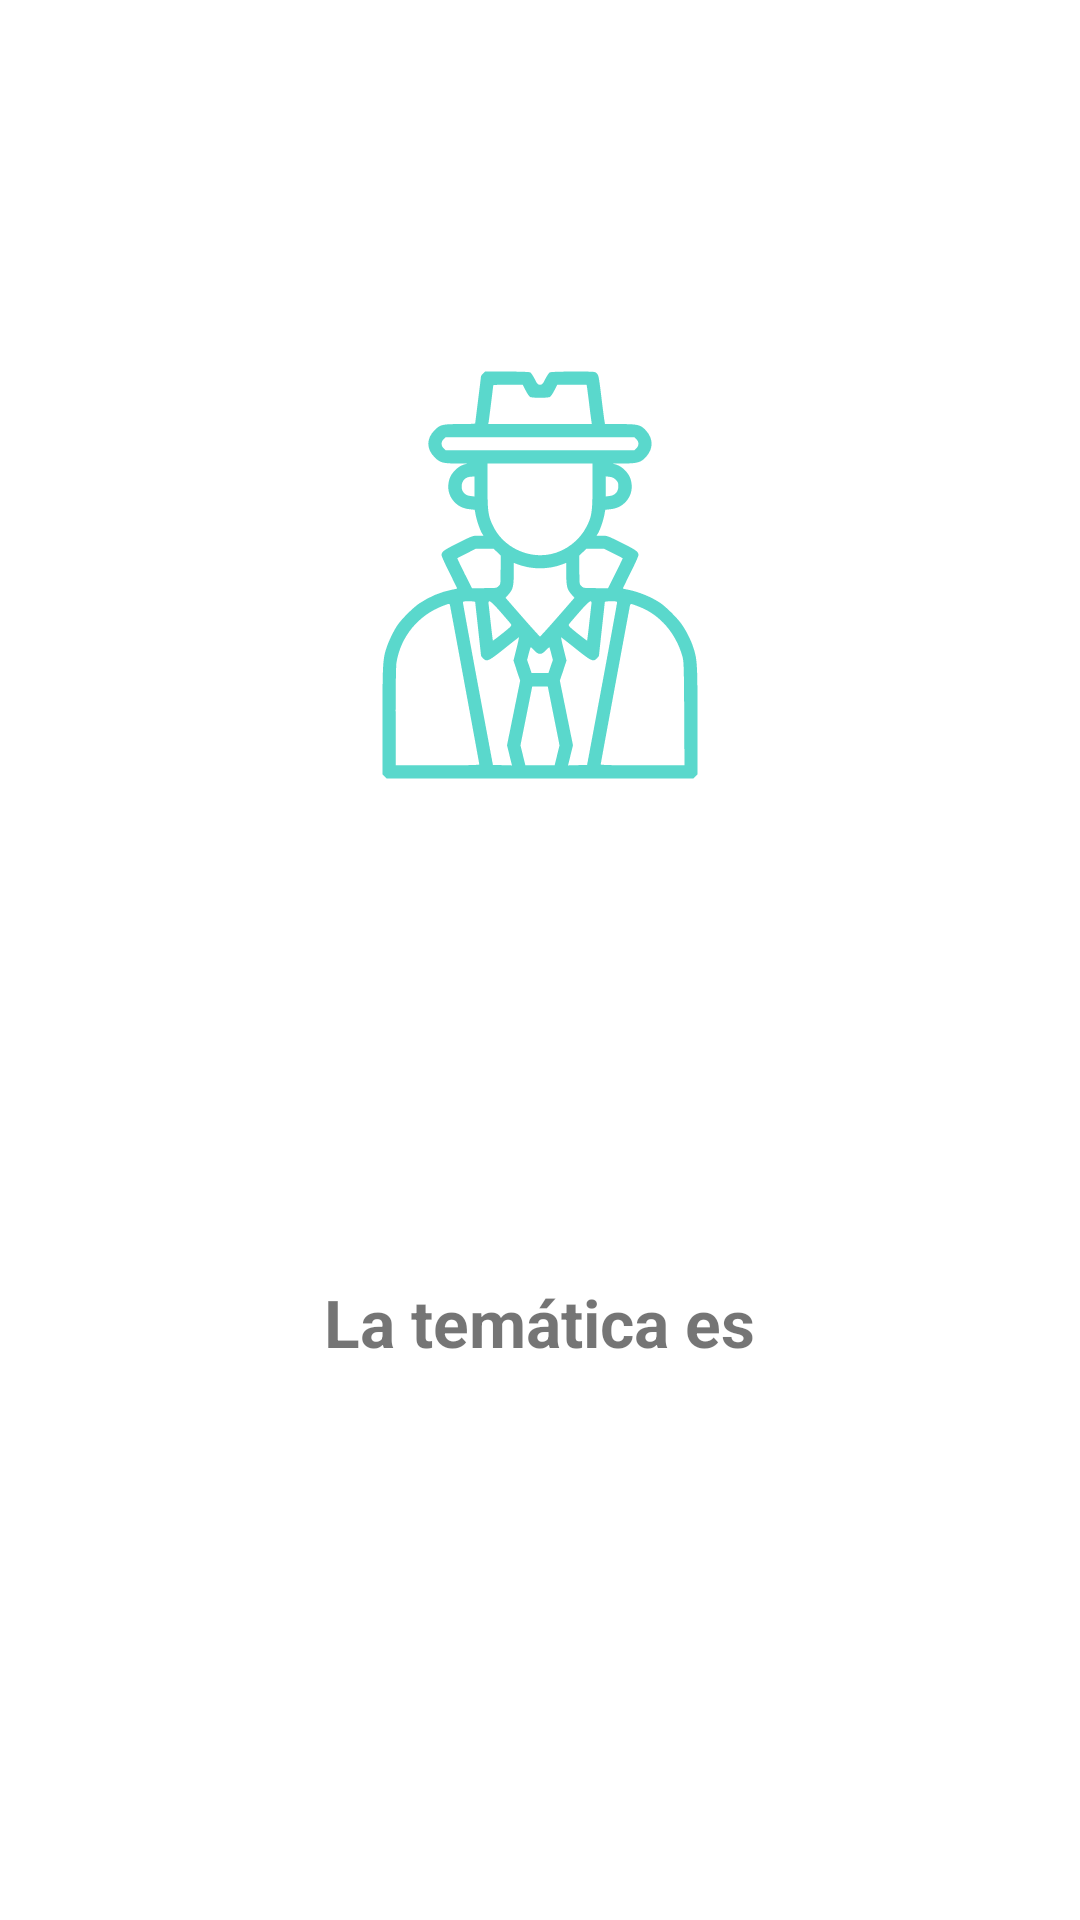

Layout XML and referenced resources for this Android screen:
<!-- AndroidManifest.xml: application theme Theme.P2P -->
<!-- res/layout/fragment_play_impostor.xml -->
<?xml version="1.0" encoding="utf-8"?>
<LinearLayout xmlns:android="http://schemas.android.com/apk/res/android"
    xmlns:app="http://schemas.android.com/apk/res-auto"
    xmlns:tools="http://schemas.android.com/tools"
    android:layout_width="match_parent"
    android:layout_height="match_parent"
    android:background="@color/colorBackground"
    android:gravity="center"
    android:orientation="vertical"
    android:paddingHorizontal="@dimen/screen_padding">

    <include layout="@layout/view_guidelines" />

    <ImageView
        android:id="@+id/task_image"
        android:layout_width="@dimen/game_task_image_size"
        android:layout_height="@dimen/game_task_image_size"
        android:layout_marginBottom="@dimen/large_extra"
        android:gravity="center"
        android:src="@drawable/ic_emulate_impostor"
        app:tint="@color/colorPrimary"
        tools:ignore="ContentDescription" />

    <TextView
        android:id="@+id/screen_description"
        style="@style/P2P_Title"
        android:layout_width="wrap_content"
        android:layout_height="wrap_content"
        android:layout_marginTop="@dimen/large_extra"
        android:textAlignment="center"
        tools:text="@string/im_you_are_impostor" />

    <TextView
        android:id="@+id/word"
        style="@style/P2P_Title_Extra"
        android:layout_width="wrap_content"
        android:layout_height="wrap_content"
        android:layout_gravity="center"
        android:layout_marginTop="@dimen/big"
        android:gravity="center"
        android:textColor="@color/coral"
        tools:text="Esta es una palabra re contra larga" />

    <TextView
        android:id="@+id/key_word_theme_title"
        style="@style/P2P_Title"
        android:layout_width="wrap_content"
        android:layout_height="wrap_content"
        android:layout_marginTop="@dimen/large_extra"
        android:text="@string/im_key_word_theme_is"
        android:textAlignment="center" />

    <TextView
        android:id="@+id/key_word_theme"
        style="@style/P2P_Title_Extra"
        android:layout_width="wrap_content"
        android:layout_height="wrap_content"
        android:layout_gravity="center"
        android:layout_marginTop="@dimen/big"
        android:gravity="center"
        android:textColor="@color/colorSecondary"
        tools:text="Esta es una temática re contra super larga" />

</LinearLayout>
<!-- res/layout/view_guidelines.xml (included above) -->
<?xml version="1.0" encoding="utf-8"?>
<merge
    xmlns:android="http://schemas.android.com/apk/res/android"
    xmlns:app="http://schemas.android.com/apk/res-auto"
    xmlns:tools="http://schemas.android.com/tools"
    tools:parentTag="androidx.constraintlayout.widget.ConstraintLayout">

    <androidx.constraintlayout.widget.Guideline
        android:id="@+id/guideline_begin"
        android:layout_width="wrap_content"
        android:layout_height="wrap_content"
        android:orientation="vertical"
        app:layout_constraintGuide_begin="@dimen/screen_padding" />

    <androidx.constraintlayout.widget.Guideline
        android:id="@+id/guideline_top"
        android:layout_width="wrap_content"
        android:layout_height="wrap_content"
        android:orientation="horizontal"
        app:layout_constraintGuide_begin="@dimen/screen_padding" />

    <androidx.constraintlayout.widget.Guideline
        android:id="@+id/guideline_end"
        android:layout_width="wrap_content"
        android:layout_height="wrap_content"
        android:orientation="vertical"
        app:layout_constraintGuide_end="@dimen/screen_padding" />

    <androidx.constraintlayout.widget.Guideline
        android:id="@+id/guideline_bottom"
        android:layout_width="wrap_content"
        android:layout_height="wrap_content"
        android:orientation="horizontal"
        app:layout_constraintGuide_end="@dimen/screen_padding" />
</merge>
<!-- resources referenced by this layout -->
<resources>
  <color name="colorBackground">@color/white_alpha_100</color>
  <color name="colorPrimary">@color/turquoise</color>
  <color name="colorSecondary">@color/yellow_orange</color>
  <color name="coral">#FF8550</color>
  <dimen name="big">28dp</dimen>
  <dimen name="game_task_image_size">140dp</dimen>
  <dimen name="large_extra">24dp</dimen>
  <dimen name="screen_padding">@dimen/medium_extra</dimen>
  <string name="im_key_word_theme_is">La temática es</string>
  <string name="im_you_are_impostor">Sos lx impostorx, no sabés la palabra clave</string>
  <style name="P2P_Title">
          <item name="android:textSize">@dimen/font_big</item>
          <item name="android:textStyle">bold</item>
      </style>
  <style name="P2P_Title_Extra">
          <item name="android:textSize">@dimen/font_huge_extra</item>
          <item name="android:textStyle">bold</item>
      </style>
  <style name="Theme.P2P" parent="Theme.MaterialComponents.Light.NoActionBar">
          
          <item name="colorPrimary">@color/colorPrimary</item>
          <item name="colorPrimaryVariant">@color/colorPrimaryVariant</item>
          <item name="colorOnPrimary">@color/colorOnPrimary</item>
          
          <item name="colorSecondary">@color/colorSecondary</item>
          <item name="colorSecondaryVariant">@color/colorSecondaryVariant</item>
          <item name="colorOnSecondary">@color/colorOnSecondary</item>
          
          <item name="colorSurface">@color/colorBackground</item>
          <item name="colorOnSurface">@color/green_black</item>
          
          <item name="colorError">@color/colorError</item>
          <item name="colorOnError">@color/colorOnError</item>
          
          <item name="android:statusBarColor" tools:targetApi="l">?attr/colorPrimary</item>
  
          
          <item name="fontFamily">@font/montserrat</item>
  
          
          <item name="textInputStyle">@style/Widget.P2P.TextInputLayout</item>
          <item name="editTextStyle">@style/Widget.P2P.EditText</item>
          <item name="materialButtonStyle">@style/Widget.P2P.Button</item>
      </style>
  <color name="white_alpha_100">#FFFFFFFF</color>
  <color name="turquoise">#5AD8CC</color>
  <color name="yellow_orange">#FFB349</color>
  <dimen name="medium_extra">16dp</dimen>
  <dimen name="font_big">22sp</dimen>
  <dimen name="font_huge_extra">26sp</dimen>
  <color name="colorPrimaryVariant">@color/iceberg</color>
  <color name="colorOnPrimary">@color/white_alpha_100</color>
  <color name="colorSecondaryVariant">@color/caramel</color>
  <color name="colorOnSecondary">@color/white_alpha_100</color>
  <color name="green_black">#0C1D1B</color>
  <color name="colorError">@color/persimmon</color>
  <color name="colorOnError">@color/white_alpha_100</color>
  <style name="Widget.P2P.TextInputLayout" parent="@style/Widget.Design.TextInputLayout">
          <item name="endIconTint">@color/coral</item>
          <item name="android:textColorHint">@color/green_black</item>
          <item name="drawableTint">@color/coral</item>
      </style>
  <style name="Widget.P2P.EditText" parent="@style/Widget.AppCompat.EditText">
          <item name="android:textColor">@color/green_eden</item>
          <item name="android:textStyle">bold</item>
      </style>
  <style name="Widget.P2P.Button" parent="@style/Widget.MaterialComponents.Button">
          <item name="cornerRadius">@dimen/medium</item>
          <item name="android:textStyle">bold</item>
          <item name="android:textAllCaps">false</item>
          <item name="android:textSize">@dimen/font_large</item>
          <item name="android:minHeight">60dp</item>
          <item name="backgroundTint">@color/button_primary_background_color</item>
          <item name="android:textColor">@color/button_text_color</item>
      </style>
  <color name="iceberg">#CEF3F1</color>
  <color name="caramel">#FFDCAD</color>
  <color name="persimmon">#FF5656</color>
  <color name="green_eden">#18635B</color>
  <dimen name="medium">8dp</dimen>
  <dimen name="font_large">18sp</dimen>
</resources>
